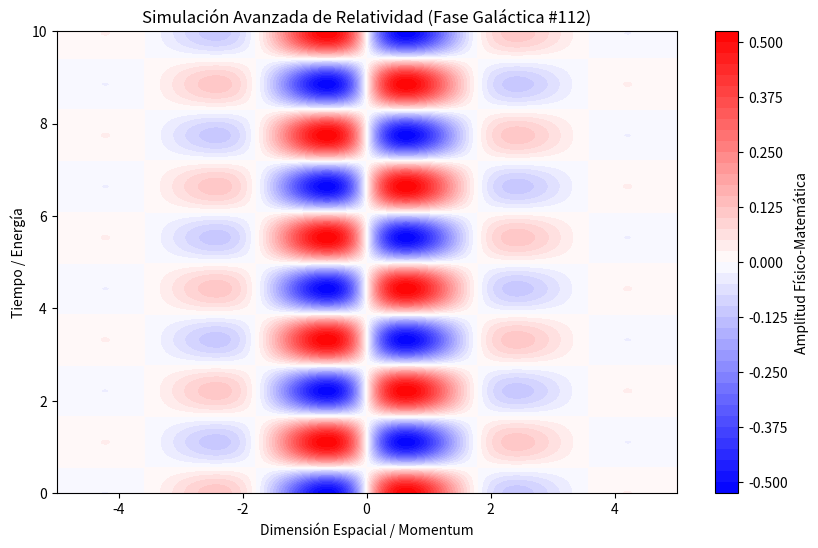

Write Python code to recreate this figure.
%matplotlib inline
# Simulación Galáctica: Relatividad - Variante 112
import numpy as np
import matplotlib.pyplot as plt

# Parámetros Físicos Aleatorios
param_1 = 1.758
param_2 = 2.839
param_3 = 0.849

t = np.linspace(0, 10, 500)
x = np.linspace(-5, 5, 500)
X, T = np.meshgrid(x, t)

# Ecuación Base (Avanzada)
Z = np.sin(X * param_1) * np.cos(T * param_2) * np.exp(-np.abs(X) * param_3)

plt.figure(figsize=(10, 6))
plt.contourf(X, T, Z, 50, cmap='bwr')
plt.colorbar(label='Amplitud Físico-Matemática')
plt.title(r'Simulación Avanzada de Relatividad (Fase Galáctica #112)')
plt.xlabel('Dimensión Espacial / Momentum')
plt.ylabel('Tiempo / Energía')
plt.show()
